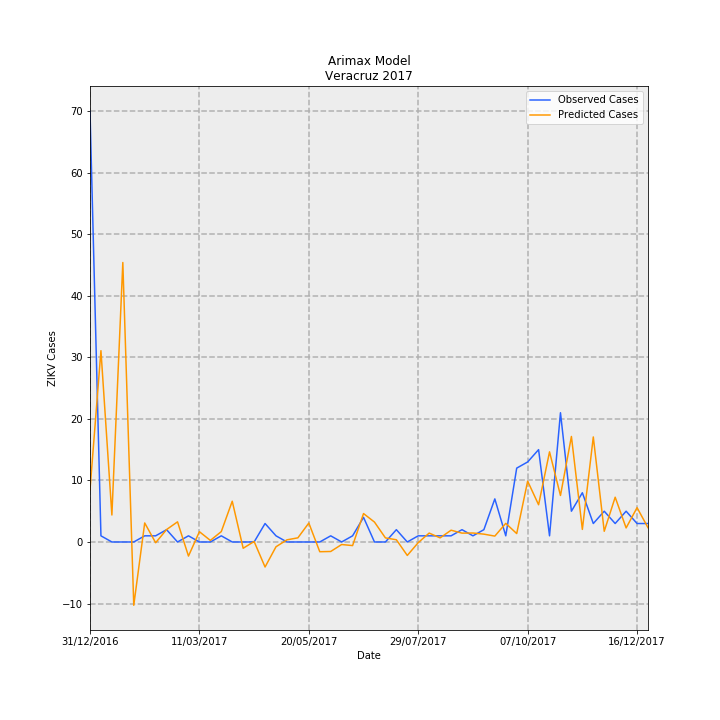

The data file committed next to this chart (first rows):
Date, predictions_incidence, observed_incidence, Predicted Cases, Observed Cases, error
31/12/2016, 0.1046, 0.8629, 8.487, 70.0, 61.51
07/01/2017, 0.3831, 0.01233, 31.08, 1.0, -30.08
14/01/2017, 0.05404, 0.0, 4.384, 0.0, -4.384
21/01/2017, 0.5597, 0.0, 45.4, 0.0, -45.4
28/01/2017, -0.1268, 0.0, -10.28, 0.0, 10.28
04/02/2017, 0.03809, 0.01233, 3.09, 1.0, -2.09
11/02/2017, -0.001495, 0.01233, -0.1213, 1.0, 1.121
18/02/2017, 0.02492, 0.02465, 2.022, 2.0, -0.0217
25/02/2017, 0.04034, 0.0, 3.273, 0.0, -3.273
04/03/2017, -0.02821, 0.01233, -2.288, 1.0, 3.288
11/03/2017, 0.02062, 0.0, 1.673, 0.0, -1.673
18/03/2017, 0.003137, 0.0, 0.2545, 0.0, -0.2545
25/03/2017, 0.02081, 0.01233, 1.689, 1.0, -0.6886
01/04/2017, 0.08163, 0.0, 6.622, 0.0, -6.622
08/04/2017, -0.01256, 0.0, -1.019, 0.0, 1.019
15/04/2017, 0.0009823, 0.0, 0.07969, 0.0, -0.07969
22/04/2017, -0.05011, 0.03698, -4.065, 3.0, 7.065
29/04/2017, -0.009586, 0.01233, -0.7777, 1.0, 1.778
06/05/2017, 0.00429, 0.0, 0.348, 0.0, -0.348
13/05/2017, 0.008315, 0.0, 0.6746, 0.0, -0.6746
20/05/2017, 0.03795, 0.0, 3.079, 0.0, -3.079
27/05/2017, -0.01949, 0.0, -1.581, 0.0, 1.581
03/06/2017, -0.01902, 0.01233, -1.543, 1.0, 2.543
10/06/2017, -0.005068, 0.0, -0.4112, 0.0, 0.4112
17/06/2017, -0.007219, 0.01233, -0.5857, 1.0, 1.586
24/06/2017, 0.05694, 0.04931, 4.619, 4.0, -0.6193
01/07/2017, 0.03987, 0.0, 3.235, 0.0, -3.235
08/07/2017, 0.008198, 0.0, 0.6651, 0.0, -0.6651
15/07/2017, 0.004446, 0.02465, 0.3607, 2.0, 1.639
22/07/2017, -0.02697, 0.0, -2.188, 0.0, 2.188
29/07/2017, -0.001286, 0.01233, -0.1043, 1.0, 1.104
05/08/2017, 0.01785, 0.01233, 1.448, 1.0, -0.4478
12/08/2017, 0.008238, 0.01233, 0.6683, 1.0, 0.3317
19/08/2017, 0.02358, 0.01233, 1.913, 1.0, -0.913
26/08/2017, 0.01774, 0.02465, 1.439, 2.0, 0.5612
02/09/2017, 0.01796, 0.01233, 1.457, 1.0, -0.4573
09/09/2017, 0.01569, 0.02465, 1.273, 2.0, 0.7274
16/09/2017, 0.01178, 0.08629, 0.9557, 7, 6.044
23/09/2017, 0.0373, 0.01233, 3.026, 1.0, -2.026
30/09/2017, 0.01684, 0.1479, 1.366, 12.0, 10.63
07/10/2017, 0.1218, 0.1602, 9.883, 13.0, 3.117
14/10/2017, 0.07454, 0.1849, 6.047, 15, 8.953
21/10/2017, 0.1805, 0.01233, 14.64, 1.0, -13.64
28/10/2017, 0.09312, 0.2589, 7.554, 21.0, 13.45
04/11/2017, 0.2113, 0.06163, 17.14, 5.0, -12.14
11/11/2017, 0.02517, 0.09861, 2.042, 8.0, 5.958
18/11/2017, 0.2103, 0.03698, 17.06, 3.0, -14.06
25/11/2017, 0.02145, 0.06163, 1.74, 5.0, 3.26
02/12/2017, 0.08965, 0.03698, 7.273, 3.0, -4.273
09/12/2017, 0.02814, 0.06163, 2.283, 5.0, 2.717
16/12/2017, 0.06873, 0.03698, 5.576, 3.0, -2.576
23/12/2017, 0.02864, 0.03698, 2.324, 3.0, 0.6763
